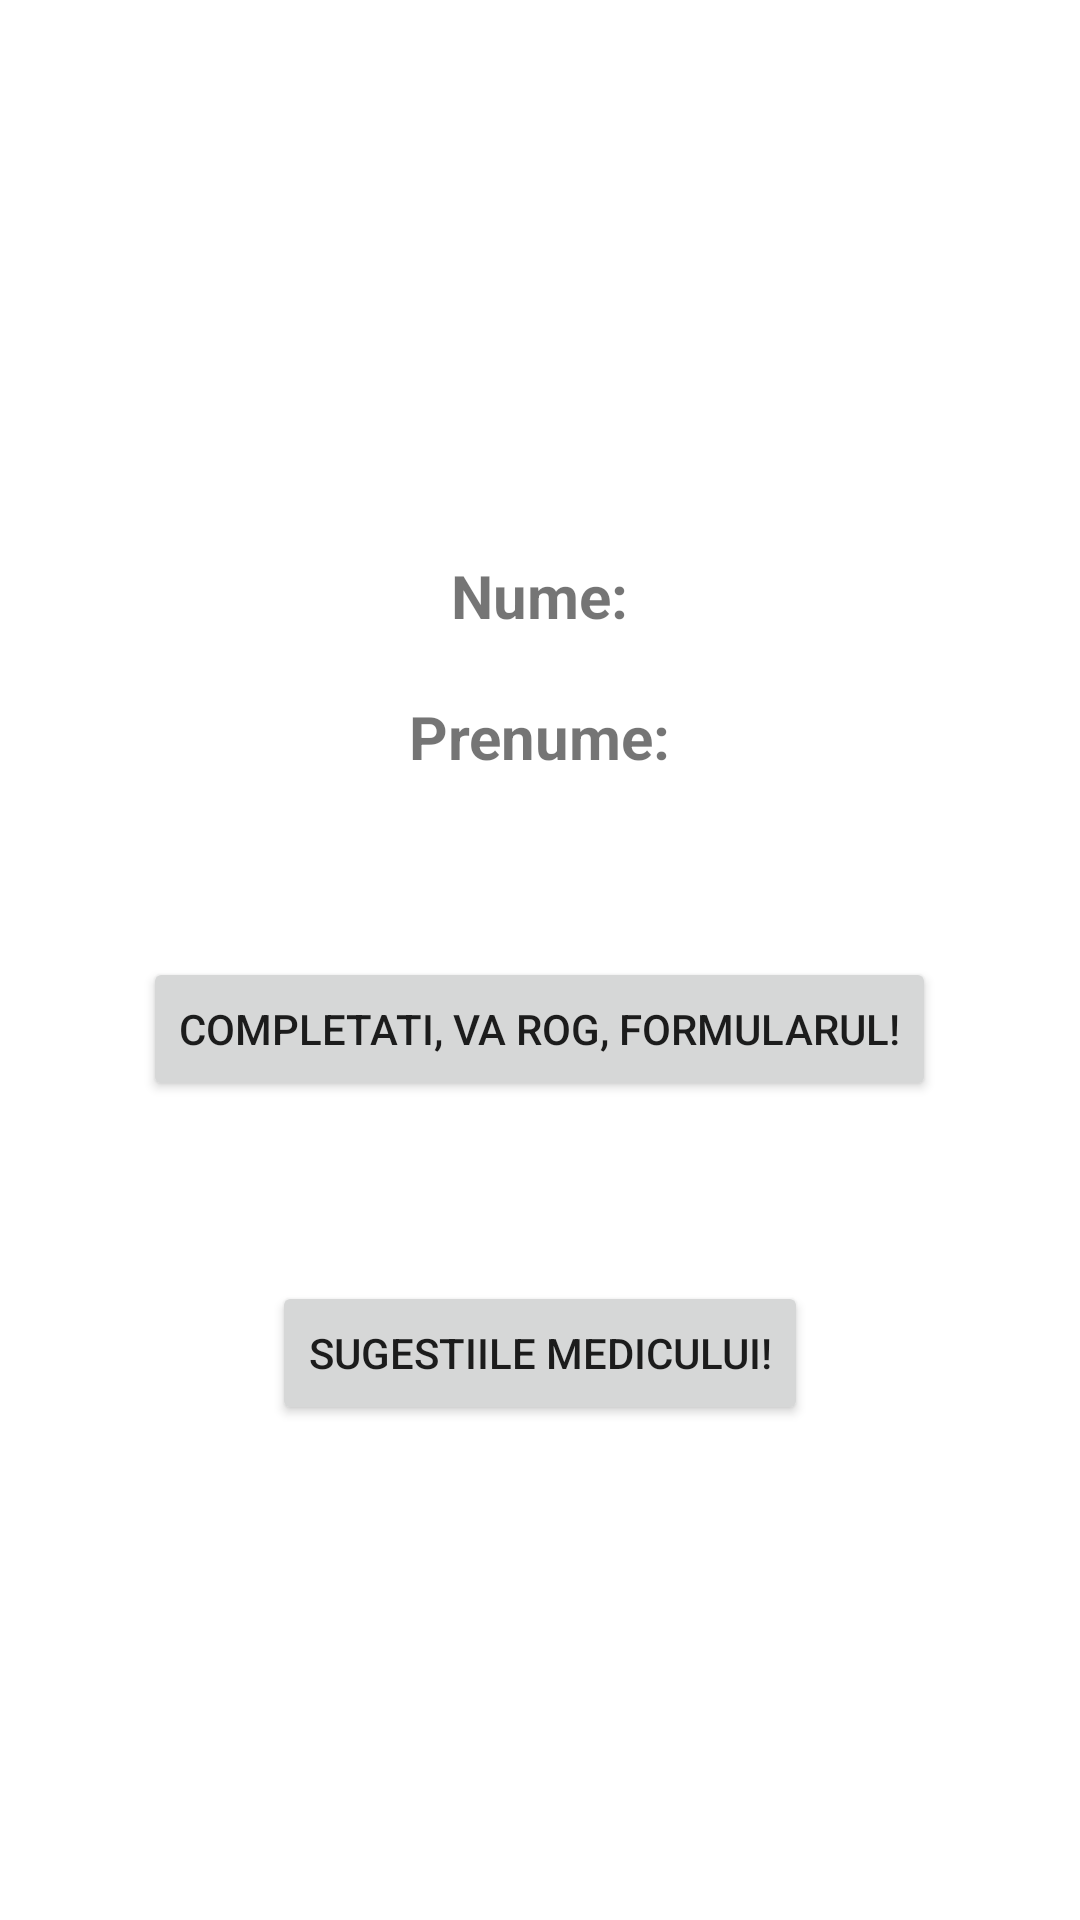

Layout XML and referenced resources for this Android screen:
<!-- AndroidManifest.xml: application theme Theme.HeartRateApplication -->
<!-- res/layout/activity_pacient.xml -->
<?xml version="1.0" encoding="utf-8"?>
<LinearLayout xmlns:android="http://schemas.android.com/apk/res/android"
    android:layout_width="match_parent"
    android:layout_height="match_parent"
    xmlns:tools="http://schemas.android.com/tools"
    android:orientation="vertical"
    android:gravity="center"
    tools:context=".PacientClass"
    >

    <TextView
        android:layout_width="wrap_content"
        android:layout_height="wrap_content"
        android:layout_marginTop="20dp"
        android:id="@+id/text_numepacient"
        android:textStyle="bold"
        android:textSize="20dp"
        android:text="Nume:"
        />
    <TextView
        android:layout_width="wrap_content"
        android:layout_height="wrap_content"
        android:layout_marginTop="20dp"
        android:id="@+id/text_prenumepacient"
        android:textStyle="bold"
        android:textSize="20dp"
        android:text="Prenume:"
        />
    <Button
        android:layout_width="wrap_content"
        android:layout_height="wrap_content"
        android:layout_marginTop="60dp"
        android:text="Completati, va rog, formularul!"
    />
    <Button
        android:layout_width="wrap_content"
        android:layout_height="wrap_content"
        android:layout_marginTop="60dp"
        android:text="Sugestiile medicului!"
        />
</LinearLayout>
<!-- resources referenced by this layout -->
<resources>
  <style name="Theme.HeartRateApplication" parent="Theme.MaterialComponents.DayNight.NoActionBar">
          
          <item name="colorPrimary">@color/teal_200</item>
          <item name="colorPrimaryVariant">@color/teal_200</item>
          <item name="colorOnPrimary">@color/white</item>
          
          <item name="colorSecondary">@color/teal_200</item>
          <item name="colorSecondaryVariant">@color/teal_700</item>
          <item name="colorOnSecondary">@color/black</item>
          
          <item name="android:statusBarColor" tools:targetApi="l">?attr/colorPrimaryVariant</item>
          
      </style>
  <!-- not gathered from this repository: default colours our renderer supplied (Android Studio template values) -->
  <color name="teal_200">#FF03DAC5</color>
  <color name="teal_700">#FF018786</color>
  <color name="black">#FF000000</color>
  <color name="white">#FFFFFFFF</color>
</resources>
